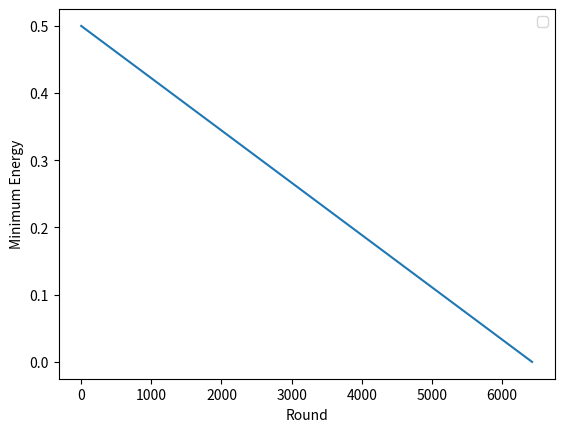
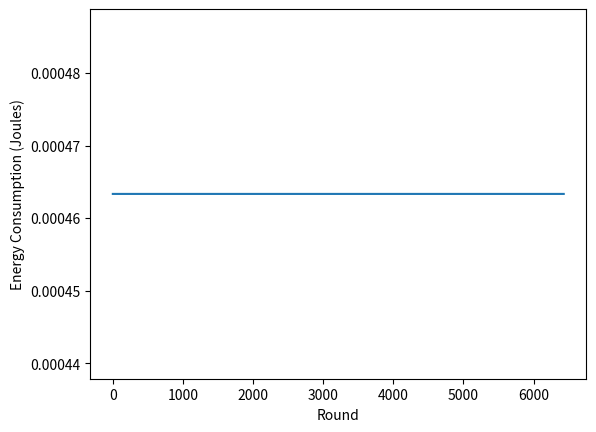
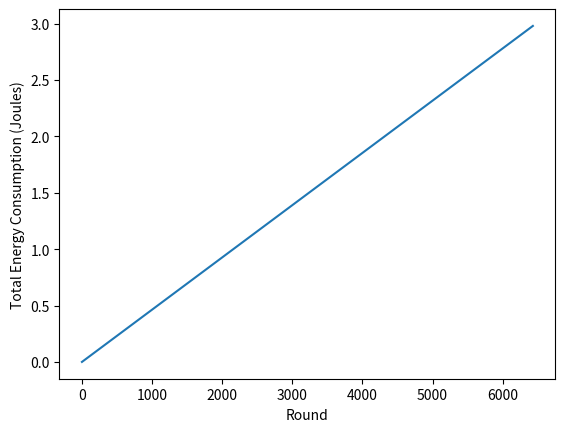

Source code (Python) for these figures, in order:
import numpy as np
import networkx as nx
import math
import matplotlib.pyplot as plt
from scipy.spatial.distance import pdist, squareform
import time



G = nx.Graph()
xy = [(1, 3), (2.5, 5), (2.5, 1), (4.5, 5), (4.5, 1), (6, 3)]
for i in range(len(xy)):
    G.add_node(i, pos=xy[i])

# Adding unweighted edges to the Graph
list_unweighted_edges = [(0, 1), (0, 2), (1, 2), (1, 3), (2, 3), (2, 4), (3, 4), (3, 5), (4, 5)]

position_array = []
for node in sorted(G):
    position_array.append(G.nodes[node]['pos'])
distances = squareform(pdist(np.array(position_array)))
for u, v in list_unweighted_edges:
    # G.add_edge(u, v, weight = 1)
    G.add_edge(u, v, weight=np.round(distances[u][v], decimals=1))

# initialization of network parameters
initial_energy = 0.5  # Joules
packet_size = 512  # bits
electronic_energy = 50e-9  # Joules/bit 5
amplifier_energy = 100e-12  # Joules/bit/square meter
transmission_range = 30  # meters
pathloss_exponent = 2  # constant

d = [[0 for i in range(len(G))] for j in range(len(G))]
Etx = [[0 for i in range(len(G))] for j in range(len(G))]
Erx = [[0 for i in range(len(G))] for j in range(len(G))]
path_Q_values = [[0 for i in range(len(G))] for j in range(len(G))]
E_vals = [initial_energy for i in range(len(G))]

episodes = 200000

sink_node = 5

for i in range(len(G)):
    for j in range(len(G)):
        if i != j:
            d[i][j] = math.sqrt(math.pow((position_array[i][0] - position_array[j][0]), 2) + math.pow(
                (position_array[i][1] - position_array[j][1]), 2))
            Etx[i][j] = electronic_energy * packet_size + amplifier_energy * packet_size * math.pow((d[i][j]),
                                                                                                    pathloss_exponent)
            Erx[i][j] = electronic_energy * packet_size


shortest_paths = {}


for n in G.nodes:
    path = nx.dijkstra_path(G, source=n, target=sink_node, weight='weight')
    #path = nx.bellman_ford_path(G, source=n, target=sink_node, weight='weight')
    shortest_paths[n] = path


Min_value = []
Episode = []
delay = []
E_consumed = []
EE_consumed = []

start_time = time.time()

for i in range(episodes):

    initial_delay = 0
    tx_energy = 0
    rx_energy = 0
    Episode.append(i)


    for node in shortest_paths:
        counter = 0
        while counter < len(shortest_paths[node]) - 1:
            init_node = shortest_paths[node][counter]
            next_node = shortest_paths[node][counter + 1]
            E_vals[init_node] = E_vals[init_node] - Etx[init_node][next_node]  # update the start node energy
            # E_vals[next_node] = E_vals[next_node] - Erx[init_node][next_node]  # update the next hop energy
            tx_energy += Etx[init_node][next_node]
            rx_energy += Erx[init_node][next_node]
            counter += 1
            # print("counter", counter)

    reward = min(E_vals)


    Min_value.append(reward)
    delay.append(initial_delay)
    E_consumed.append(tx_energy + rx_energy)
    EE_consumed.append(sum(E_consumed))

    cost = True
    for item in E_vals:
        if item <= 0:
            cost = False
            print("Energy cannot be negative!")
            print("The final round is", i)

    if not cost:
        break



print("--- %s seconds ---" % (time.time() - start_time))

'''
print('Reward:', Min_value)
print('Round:', Episode)
print('Delay:', delay)
print('Total Energy:', EE_consumed)
print('Energy:', E_consumed)
'''


plt.plot(Episode, Min_value)
plt.xlabel('Round')
plt.ylabel('Minimum Energy')
plt.legend()
plt.show()


plt.plot(Episode, E_consumed)
plt.xlabel('Round')
plt.ylabel('Energy Consumption (Joules)')
#plt.title('Energy Consumption for each round')
plt.show()

plt.plot(Episode, EE_consumed)
plt.xlabel('Round')
plt.ylabel('Total Energy Consumption (Joules)')
#plt.title('Total Energy Consumption for each round')
plt.show()
